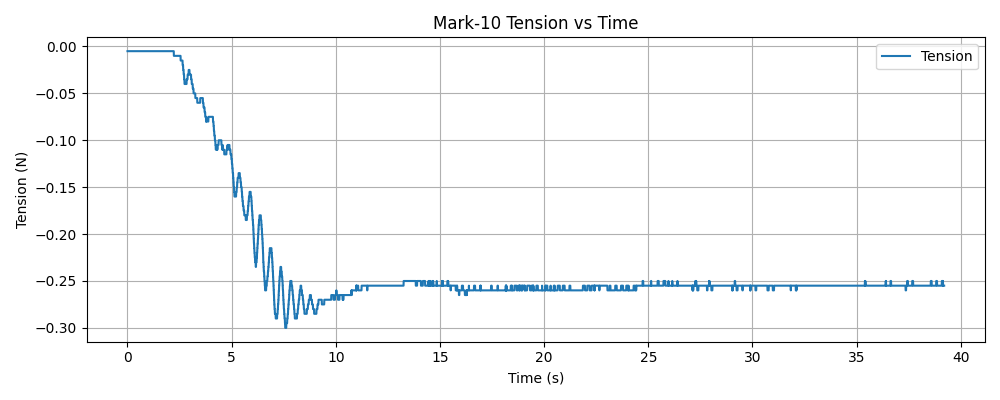

Source data for this figure (header and first rows):
timestamp, tension (N)
1765420588, -0.005000
1765420588, -0.005000
1765420588, -0.005000
1765420588, -0.005000
1765420588, -0.005000
1765420588, -0.005000
1765420588, -0.005000
1765420588, -0.005000
1765420588, -0.005000
1765420588, -0.005000
1765420588, -0.005000
1765420588, -0.005000
1765420588, -0.005000
1765420588, -0.005000
1765420588, -0.005000
1765420588, -0.005000
1765420588, -0.005000
1765420588, -0.005000
1765420588, -0.005000
1765420588, -0.005000
1765420588, -0.005000
1765420588, -0.005000
1765420588, -0.005000
1765420588, -0.005000
1765420588, -0.005000
1765420588, -0.005000
1765420588, -0.005000
1765420588, -0.005000
1765420588, -0.005000
1765420588, -0.005000
1765420588, -0.005000
1765420588, -0.005000
1765420588, -0.005000
1765420588, -0.005000
1765420588, -0.005000
1765420588, -0.005000
1765420588, -0.005000
1765420588, -0.005000
1765420588, -0.005000
1765420588, -0.005000
1765420588, -0.005000
1765420588, -0.005000
1765420588, -0.005000
1765420588, -0.005000
1765420588, -0.005000
1765420588, -0.005000
1765420588, -0.005000
1765420588, -0.005000
1765420588, -0.005000
1765420588, -0.005000
1765420588, -0.005000
1765420588, -0.005000
1765420588, -0.005000
1765420588, -0.005000
1765420588, -0.005000
1765420588, -0.005000
1765420588, -0.005000
1765420588, -0.005000
1765420588, -0.005000
1765420588, -0.005000
... 11,976 more rows
